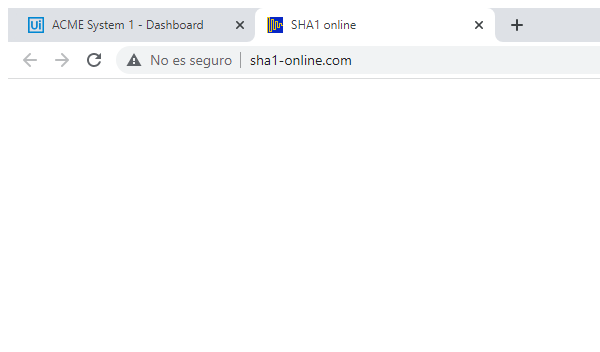
Task: Generate the Security Hash for each Client based on their personal information.
Workflow: SHA1Online_Close

Step 1: Attach Browser 'chrome.exe  SHA1 online' in window 'SHA1 online' (chrome.exe)
